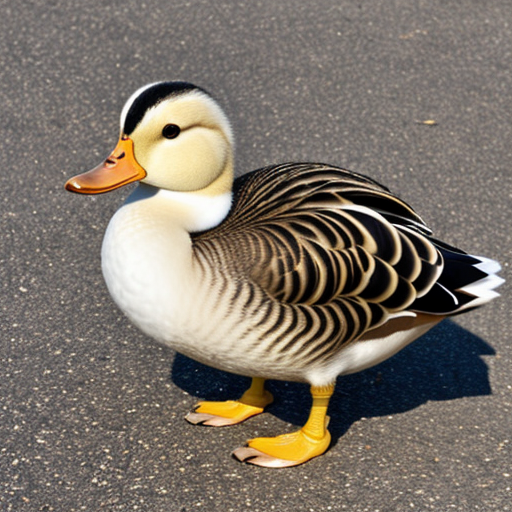
Generation parameters embedded in this image by AUTOMATIC1111 Stable Diffusion web UI or a fork of it (Forge, ...) (PNG 'parameters' text chunk):
duck
Negative prompt: person, human, men, women, painting, cartoon, anime, comic
Steps: 20, Sampler: DPM++ 2M, Schedule type: Karras, CFG scale: 7, Seed: 3733825941, Size: 512x512, Model hash: 463d6a9fe8, Model: absolutereality_v181, VAE hash: 235745af8d, VAE: vae-ft-mse-840000-ema-pruned.ckpt, Version: v1.10.1